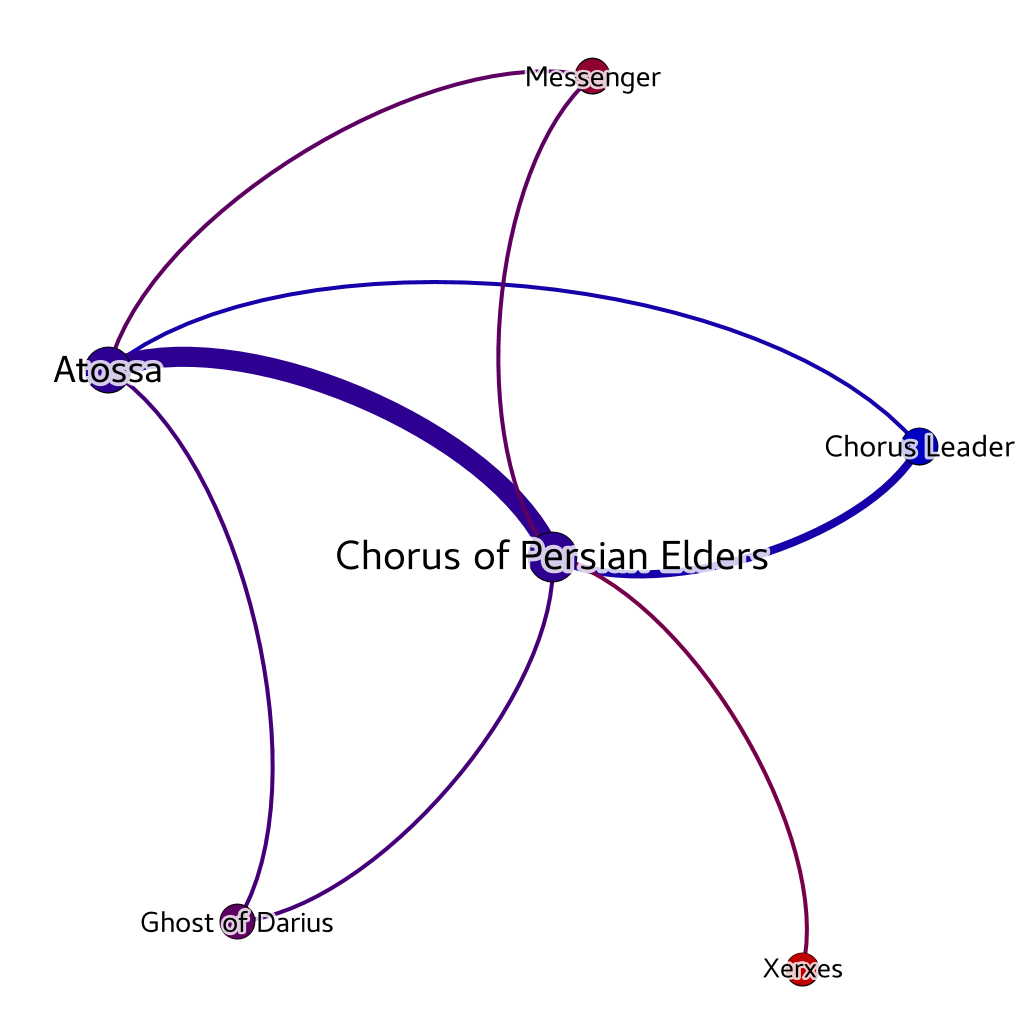

The data file committed next to this chart (first rows):
Source, Type, Target, Weight
Atossa, Undirected, Chorus Leader, 1
Atossa, Undirected, Chorus of Persian Elders, 5
Atossa, Undirected, Ghost of Darius, 1
Atossa, Undirected, Messenger, 1
Chorus Leader, Undirected, Chorus of Persian Elders, 2
Chorus of Persian Elders, Undirected, Ghost of Darius, 1
Chorus of Persian Elders, Undirected, Messenger, 1
Chorus of Persian Elders, Undirected, Xerxes, 1
